Run: headless pygame with SDL's dummy video driver; simulated clock (each Clock.tick advances the game by its frame time, no real sleeping); random seed 0; keys injected as events and as key.get_pressed() state; no mouse input.
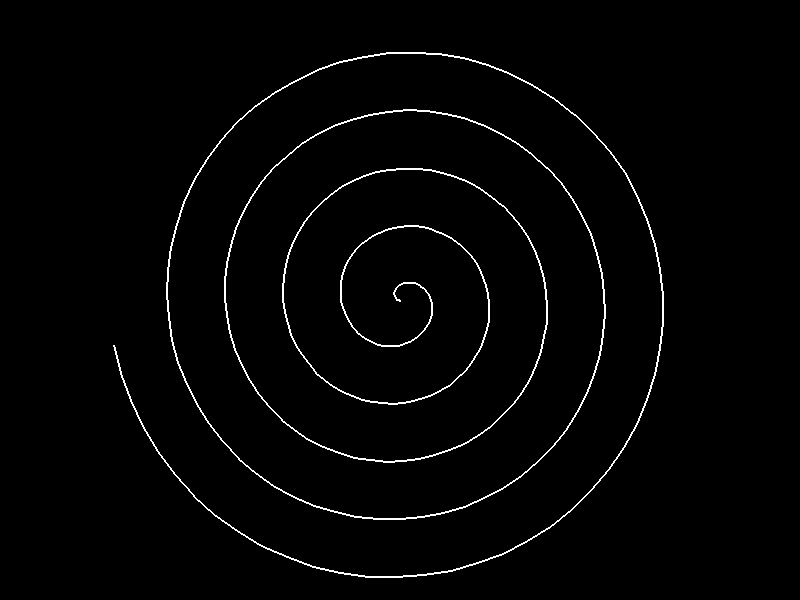
Frame 1 of 4 · flips 1–60 · no input
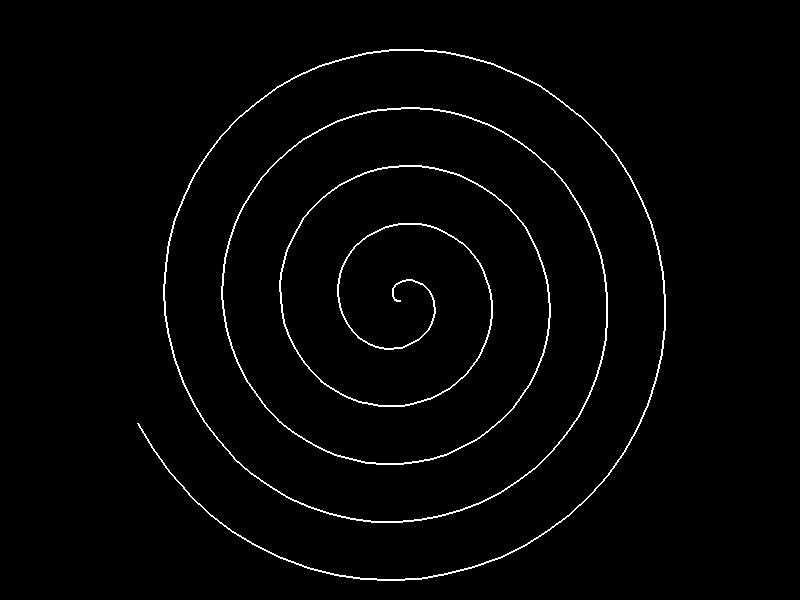
Frame 2 of 4 · flips 61–180 · tapped SPACE, RETURN · held RIGHT (→), D
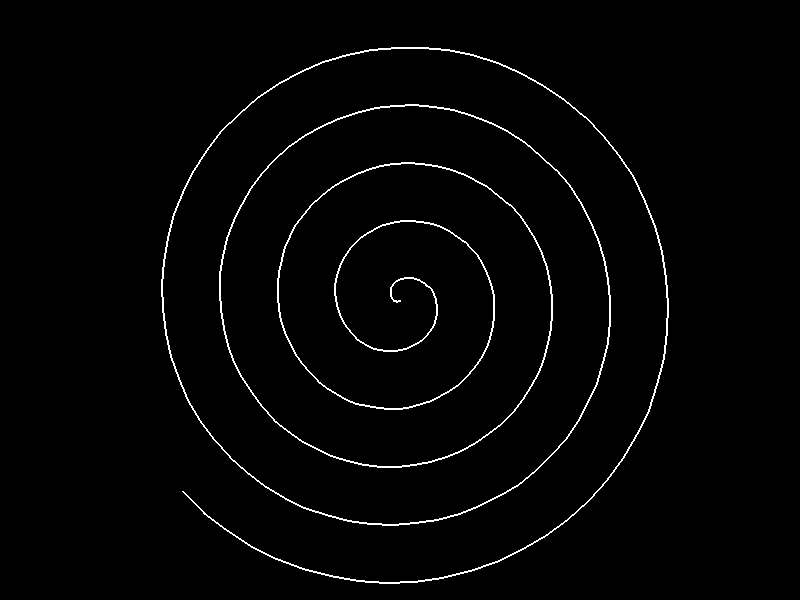
Frame 3 of 4 · flips 181–300 · held DOWN (↓), S
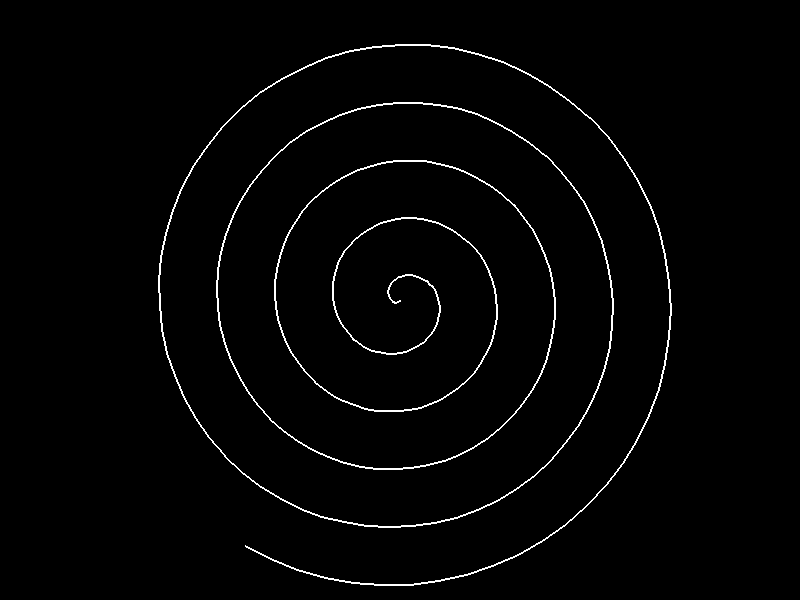
Frame 4 of 4 · flips 301–420 · held LEFT (←), A, UP (↑), W

The pygame program that drew these frames:

import pygame
import sys
import math
import argparse
import itertools


def parse_args():
    parser = argparse.ArgumentParser(description="Hypnotic spiral generator")
    parser.add_argument('--width', type=int, default=800, help='Window width')
    parser.add_argument('--height', type=int, default=600, help='Window height')
    parser.add_argument('--text', type=str, default='', help='Overlay text')
    parser.add_argument('--text-color', type=str, default='white', help='Text color name')
    parser.add_argument('--flash-rate', type=float, default=0.0, help='Flash frequency in Hz')
    parser.add_argument('--show-dots', action='store_true', help='Overlay rotating dots')
    parser.add_argument('--show-cross', action='store_true', help='Overlay rotating cross')
    parser.add_argument('--speed', type=float, default=0.05, help='Spiral rotation speed (radians/frame)')
    return parser.parse_args()


def draw_spiral(surface, angle, color=(255, 255, 255)):
    cx, cy = surface.get_width() // 2, surface.get_height() // 2
    max_radius = min(cx, cy) - 10
    points = []
    theta = 0.0
    while theta < 10 * math.pi:
        r = max_radius * theta / (10 * math.pi)
        x = cx + r * math.cos(theta + angle)
        y = cy + r * math.sin(theta + angle)
        points.append((x, y))
        theta += 0.1
    if len(points) > 1:
        pygame.draw.lines(surface, color, False, points, 2)


def draw_overlay_text(surface, text, color):
    if not text:
        return
    font = pygame.font.SysFont(None, 48)
    text_surf = font.render(text, True, pygame.Color(color))
    rect = text_surf.get_rect(center=(surface.get_width() // 2, surface.get_height() // 2))
    surface.blit(text_surf, rect)


def draw_dots(surface, angle, color=(0, 255, 0)):
    cx, cy = surface.get_width() // 2, surface.get_height() // 2
    radius = min(cx, cy) // 2
    for i in range(8):
        theta = angle + i * math.pi / 4
        x = cx + radius * math.cos(theta)
        y = cy + radius * math.sin(theta)
        pygame.draw.circle(surface, color, (int(x), int(y)), 5)


def draw_cross(surface, angle, color=(255, 0, 0)):
    cx, cy = surface.get_width() // 2, surface.get_height() // 2
    length = min(cx, cy) // 2
    for i in range(4):
        theta = angle + i * math.pi / 2
        x = cx + length * math.cos(theta)
        y = cy + length * math.sin(theta)
        pygame.draw.line(surface, color, (cx, cy), (int(x), int(y)), 3)


def main():
    args = parse_args()
    pygame.init()
    screen = pygame.display.set_mode((args.width, args.height))
    clock = pygame.time.Clock()

    angle = 0.0
    flash_states = itertools.cycle([(0,0,0), (255,255,255)]) if args.flash_rate > 0 else None
    next_flash_time = 0.0

    running = True
    while running:
        for event in pygame.event.get():
            if event.type == pygame.QUIT:
                running = False
        angle += args.speed

        if flash_states:
            current_time = pygame.time.get_ticks() / 1000.0
            if current_time >= next_flash_time:
                flash_color = next(flash_states)
                next_flash_time = current_time + 1.0 / args.flash_rate
            screen.fill(flash_color)
        else:
            screen.fill((0, 0, 0))

        draw_spiral(screen, angle)
        if args.show_dots:
            draw_dots(screen, angle)
        if args.show_cross:
            draw_cross(screen, angle)
        draw_overlay_text(screen, args.text, args.text_color)

        pygame.display.flip()
        clock.tick(60)

    pygame.quit()


if __name__ == '__main__':
    main()
